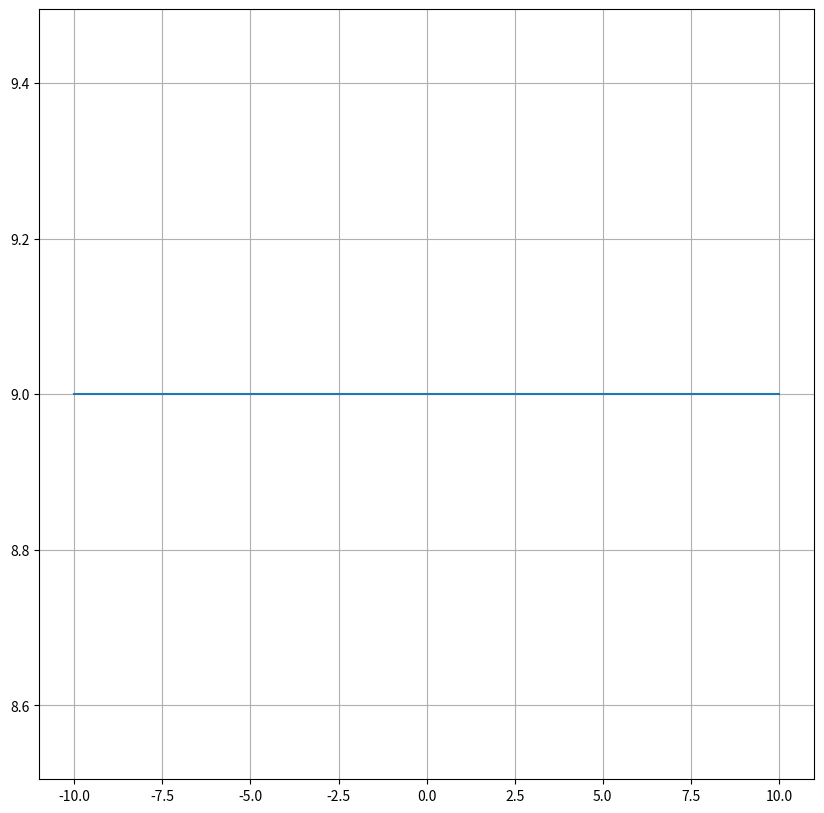

This chart was generated by the following Python code:
#imports
import matplotlib.pyplot
import numpy  
import random
import matplotlib

#lists 
LC=random.randint(1,10) #LC= leading coeficient 
constantes=random.sample(range(1,11),LC)  #bug going on because this needs to be fixed af it happends whuen LC==10 the order in with those numbers are order it gives their power 
polinomio=numpy.poly1d(constantes)             


#display plotted line  

X=numpy.linspace(-10,10,100) #defining linear spaces of point in x and then generating y values based on the polynommial class of numpy
Y=polinomio(X)


print(LC)
print(constantes)
print(polinomio)
print(X)
print(Y)


matplotlib.pyplot.figure(figsize=(10,10))
matplotlib.pyplot.plot(X,Y)
matplotlib.pyplot.grid(True)
matplotlib.pyplot.show()